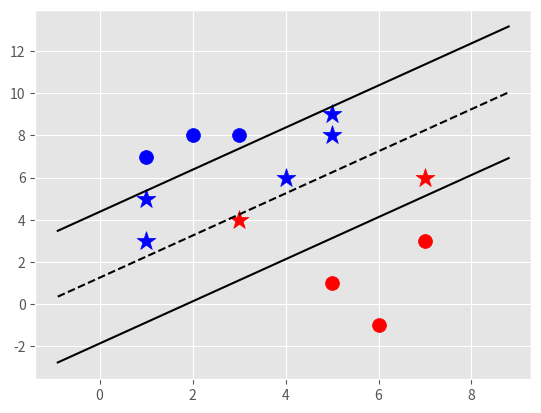

This chart was generated by the following Python code:
import matplotlib.pyplot as plt
from matplotlib import style
import numpy as np
style.use('ggplot')

class svm:
    def __init__(self,visual=True):
        self.visual=visual
        self.colors={1:'r',-1:'b'}
        if self.visual:
            self.fig=plt.figure()
            self.ax=self.fig.add_subplot(1,1,1)

    def fit(self,data):
        self.data=data
        #(||w||:[w,b])
        opt_dict={}

        transform=[[1,1],
                   [-1,1],
                   [-1,-1],
                   [1,-1]]

        all_data=[]
        for yi in self.data:
            for features in self.data[yi]:
                for f in features:
                    all_data.append(f)
                    
        self.max_feature_value=max(all_data)
        self.min_feature_value=min(all_data)
        step_sizes=[self.max_feature_value*0.1,self.max_feature_value*0.01,
                    #self.max_feature_value*0.025
                    ]

        #expensive to calculate B

        b_range_multiple=5
        b_multiple=5
        latest_optimum = self.max_feature_value*10
        #we are going to make W as [x,x] ie make all dimensions of W equal  in value
        #this is going to reduce the processing required,and gives us a fairly ok result
        #For the best we need to change each individual dimension of W

        for step in step_sizes:
            w=np.array([latest_optimum,latest_optimum])
            optimized=False
            while not optimized:
                for b in np.arange(-1*(self.max_feature_value*b_range_multiple),
                                   self.max_feature_value*b_range_multiple,step*b_multiple):
                    for transformation in transform:
                        w_t=w*transformation
                        found_option=True
                        #weakest link in SVM
                        #SMO tries to fix it
                        #constraint function yi(xi.w+b)>=1
                        for yi in self.data:
                            for xi in self.data[yi]:
                                if not yi*(np.dot(w_t,xi)+b)>=1:
                                    found_option=False
                                    break
                            if(found_option==False):
                                break
                        if found_option:
                            opt_dict[np.linalg.norm(w_t)]=[w_t,b]
                if w[0]<0:
                    optimized = True
                    print('optimized a step')
                else:
                    w=w-[step,step]
            norms=sorted([n for n in opt_dict])
            opt_choice=opt_dict[norms[0]]
            self.w=opt_choice[0]
            self.b=opt_choice[1]
            latest_optium=opt_choice[0][0]+step*2                      
                                
    
    def predict(self,features):
        classification = np.sign(np.dot(np.array(features),self.w)+self.b)
        if classification !=0 and self.visual:
            self.ax.scatter(features[0],features[1],s=200,marker='*',c=self.colors[classification])
        return classification

    def visualize(self):
        [[self.ax.scatter(x[0],x[1],s=100,color=self.colors[i]) for x in data_dict[i]] for i in data_dict]

        #The hyper plane =x.w+b
        #v=x.w+b
        #psv=1
        #nsv=-1
        #dec=0
        def hyperplane(x,w,b,v):
             return(-w[0]*x-b+v)/w[1] #ok figured this thing out refer to the images for what this is returning

        datarange=(self.min_feature_value*0.9,self.max_feature_value*1.1)
        hyp_x_min=datarange[0]
        hyp_x_max=datarange[1]

        #(w.x+b)=1 psv hyperplane
        psv1 = hyperplane(hyp_x_min,self.w,self.b,1)
        #print(psv1)
        psv2 = hyperplane(hyp_x_max,self.w,self.b,1)
        #print(psv2)
        self.ax.plot([hyp_x_min,hyp_x_max],[psv1,psv2],'k')

        #(w.x+b)=-1 nsv hyperplane
        nsv1 = hyperplane(hyp_x_min,self.w,self.b,-1)
        nsv2 = hyperplane(hyp_x_max,self.w,self.b,-1)
        self.ax.plot([hyp_x_min,hyp_x_max],[nsv1,nsv2],'k')

        #(w.x+b)=0 decision hyperplane
        db1 = hyperplane(hyp_x_min,self.w,self.b,0)
        db2 = hyperplane(hyp_x_max,self.w,self.b,0)
        self.ax.plot([hyp_x_min,hyp_x_max],[db1,db2],'k--')

        plt.show()

data_dict={-1:np.array([[1,7],
                        [2,8],
                        [3,8]]),
           1:np.array([[5,1],
                        [6,-1],
                        [7,3]])}




s=svm()
s.fit(data=data_dict)
predictions=[[1,3],
            [4,6],
            [5,9],
            [5,8],
            [7,6],
            [1,5],
            [3,4]]

for p in predictions:
    s.predict(p)
s.visualize()
